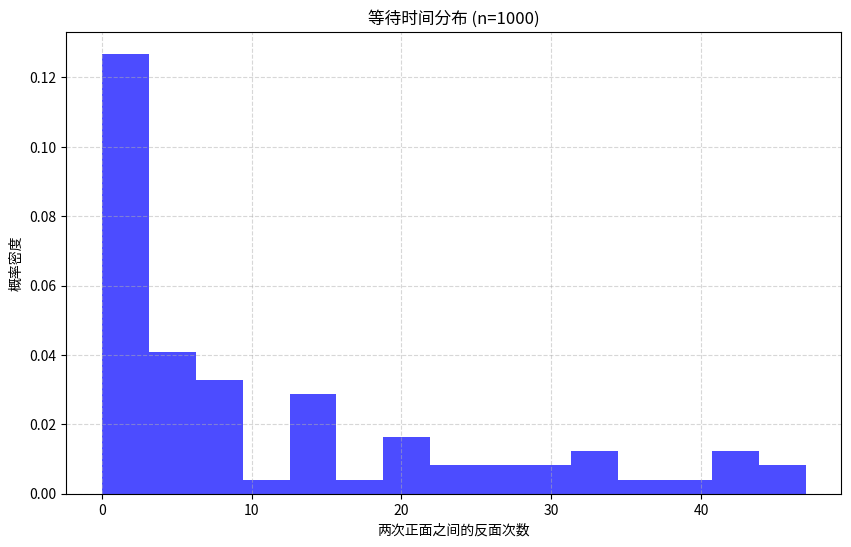
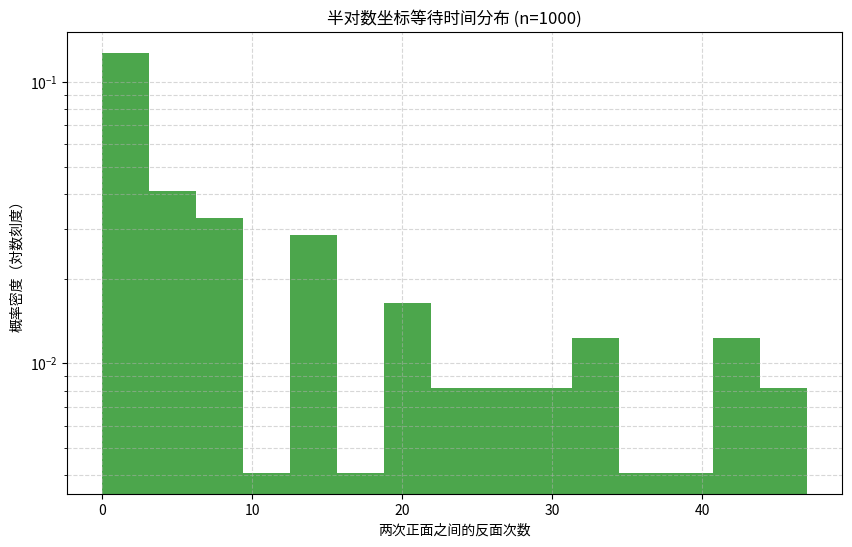
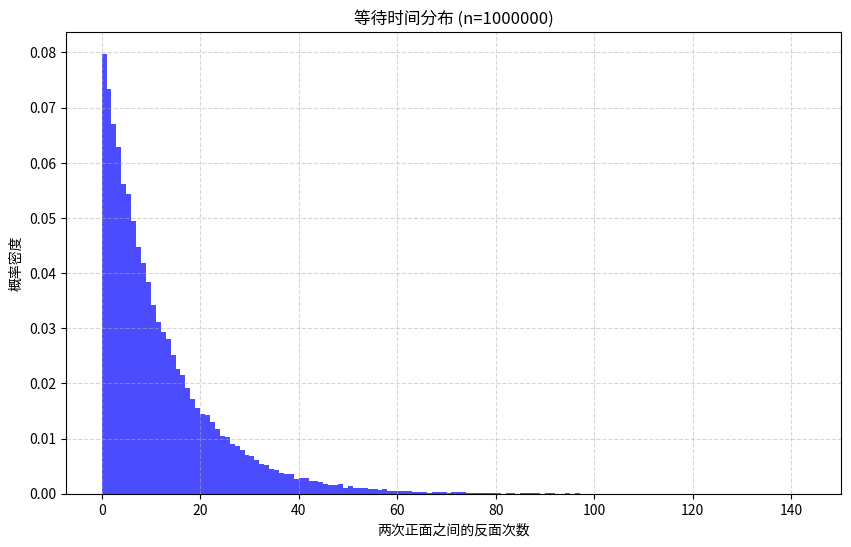
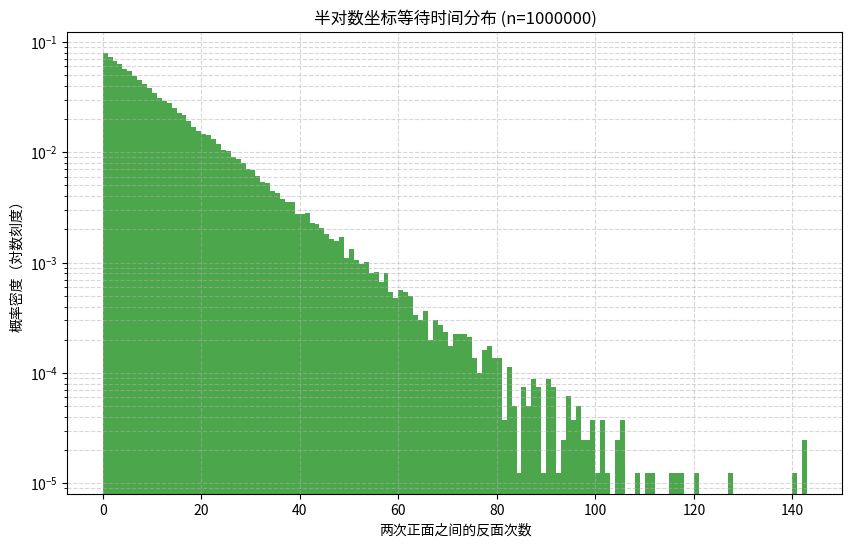

Reproduce these figures in Python, in order.
import numpy as np
import matplotlib.pyplot as plt

def generate_coin_sequence(n_flips, p_head=0.08):
    """生成硬币序列，1表示正面，0表示反面"""
    return np.random.choice([0, 1], size=n_flips, p=[1 - p_head, p_head])

def calculate_waiting_times(coin_sequence):
    """计算两次正面之间的等待时间（反面次数）"""
    positions = np.nonzero(coin_sequence == 1)[0]
    if len(positions) < 2:
        return np.array([])
    return np.diff(positions) - 1

def plot_waiting_time_histogram(waiting_times, log_scale=False, n_flips=None):
    """绘制等待时间直方图"""
    plt.figure(figsize=(10, 6))
    bins = 'auto' if len(waiting_times) > 100 else max(1, len(waiting_times)//5)
    
    counts, bins, _ = plt.hist(
        waiting_times, 
        bins=bins, 
        density=True, 
        alpha=0.7, 
        color='green' if log_scale else 'blue',
        log=log_scale
    )
    
    title = f'等待时间分布 (n={n_flips})' if n_flips else '等待时间分布'
    if log_scale:
        title = '半对数坐标' + title
    plt.title(title)
    plt.xlabel('两次正面之间的反面次数')
    plt.ylabel('概率密度' + ('（対数刻度）' if log_scale else ''))
    plt.grid(True, which='both', linestyle='--', alpha=0.5)
    plt.show()

def analyze_waiting_time(waiting_times, p=0.08):
    """分析等待时间的统计特性"""
    stats = {}
    if len(waiting_times) == 0:
        stats["mean"] = np.nan
        stats["std"] = np.nan
    else:
        stats["mean"] = np.mean(waiting_times)
        stats["std"] = np.std(waiting_times)
    stats["theoretical_mean"] = (1 - p) / p
    stats["exponential_mean"] = 1 / p
    return stats

def run_experiment(n_flips, title):
    """运行一次等待时间实验"""
    print(f"\n{title}")
    print("-"*50)
    
    sequence = generate_coin_sequence(n_flips)
    waiting_times = calculate_waiting_times(sequence)
    
    if len(waiting_times) == 0:
        print("无法计算等待时间：正面出现次数不足")
        return (np.array([]), {})  # 修复括号未闭合问题
    
    stats = analyze_waiting_time(waiting_times)
    
    print(f"实验平均等待时间: {stats['mean']:.2f}")
    print(f"理论均值（几何分布）: {stats['theoretical_mean']:.2f}")
    print(f"理论均值（指数分布）: {stats['exponential_mean']:.2f}")
    print(f"样本标准差: {stats['std']:.2f}")
    
    plot_waiting_time_histogram(waiting_times, n_flips=n_flips)
    plot_waiting_time_histogram(waiting_times, log_scale=True, n_flips=n_flips)
    
    return (waiting_times, stats)

if __name__ == "__main__":
    np.random.seed(42)
    
    waiting_times_1k, stats_1k = run_experiment(1000, "任务一：1000次抛掷实验")
    waiting_times_1m, stats_1m = run_experiment(1000000, "\n任务二：1,000,000次抛掷実験")
